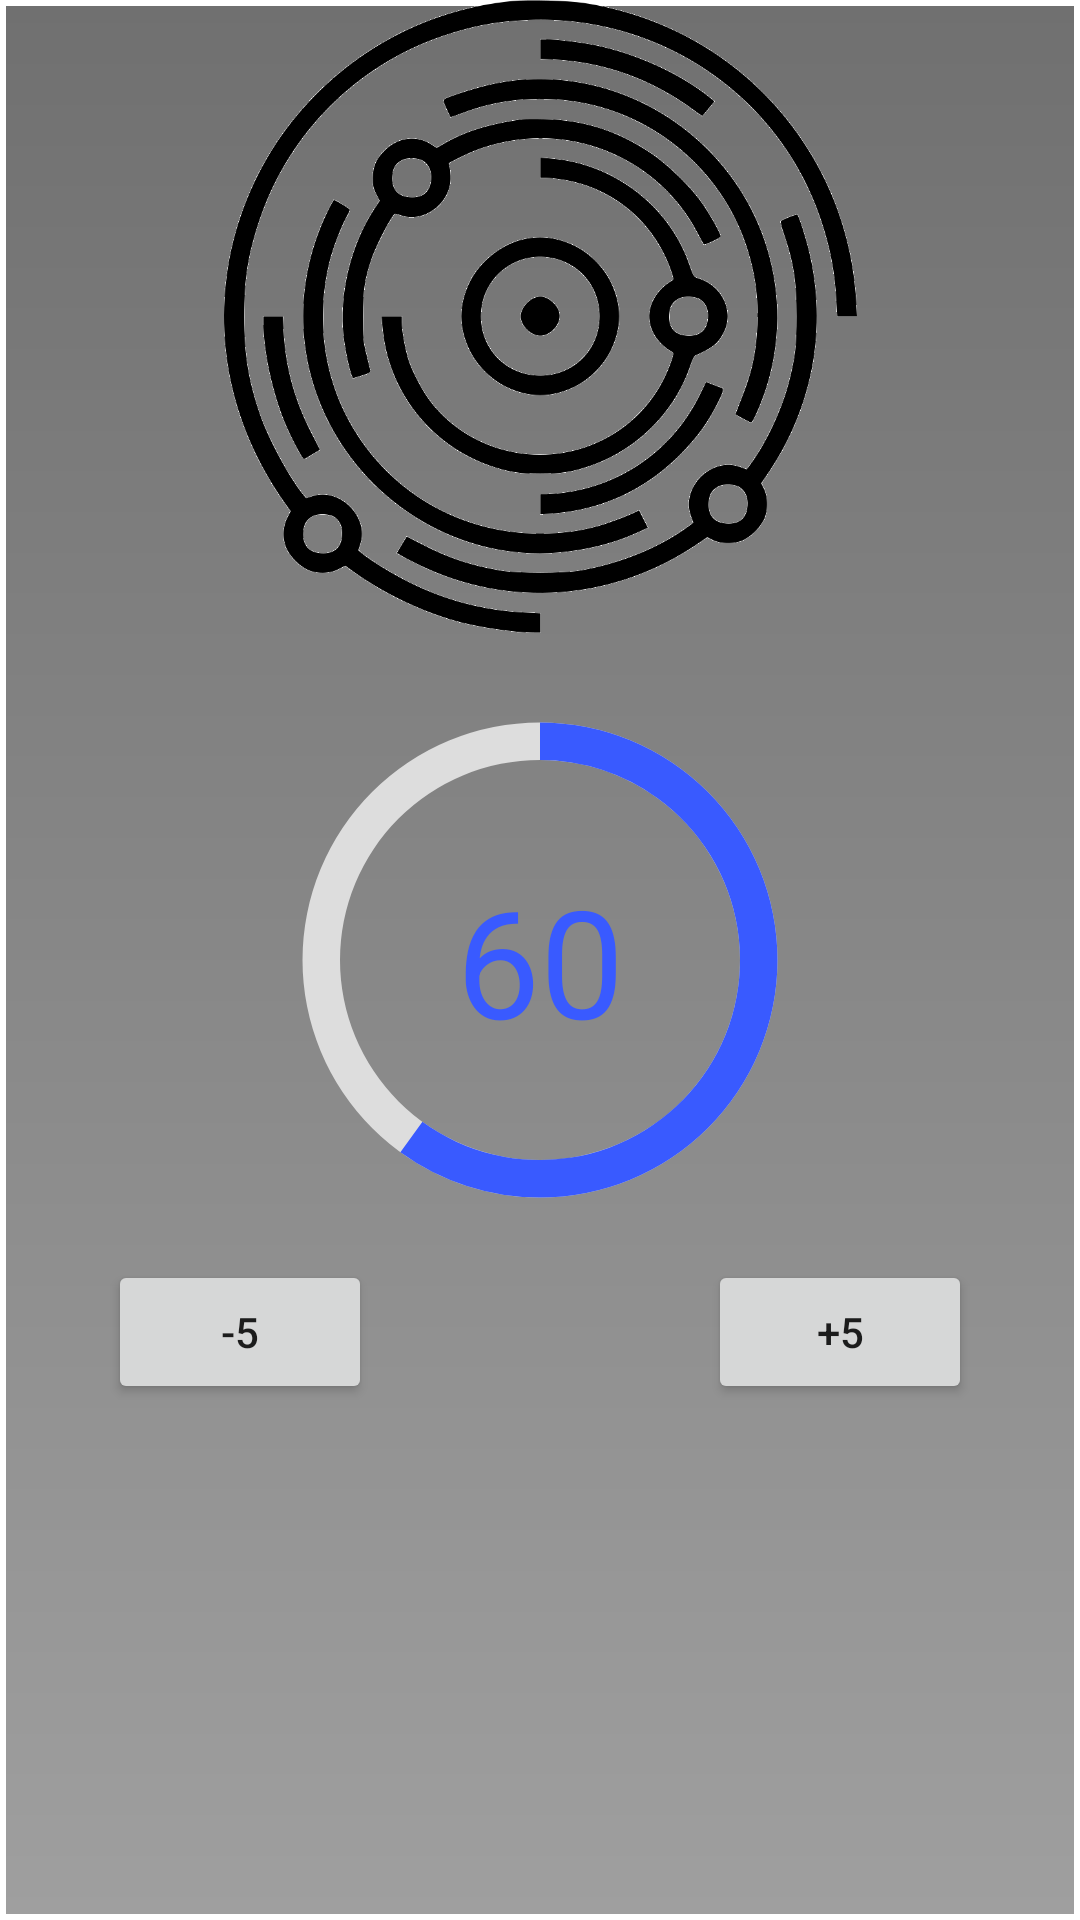

Layout XML and referenced resources for this Android screen:
<!-- AndroidManifest.xml: application theme Theme.MyApp -->
<!-- res/layout/splash.xml -->
<?xml version="1.0" encoding="utf-8"?>
<androidx.constraintlayout.widget.ConstraintLayout xmlns:android="http://schemas.android.com/apk/res/android"
    xmlns:app="http://schemas.android.com/apk/res-auto"
    xmlns:tools="http://schemas.android.com/tools"
    android:layout_width="match_parent"
    android:layout_height="match_parent"
    android:background="@drawable/background_grey_gradient">

    <androidx.appcompat.widget.AppCompatImageView
        android:id="@+id/appCompatImageView"
        android:layout_width="match_parent"
        android:layout_height="wrap_content"
        android:layout_gravity="top"
        android:src="@drawable/splash_logo"
        app:layout_constraintTop_toTopOf="parent"
        tools:layout_editor_absoluteX="-16dp" />

    <androidx.core.widget.ContentLoadingProgressBar
        android:id="@+id/progress_bar"
        android:layout_width="200dp"
        android:layout_height="200dp"
        android:indeterminateOnly="false"
        android:progress="60"
        android:progressDrawable="@drawable/progress_bar_back_layer"
        app:layout_constraintBottom_toBottomOf="parent"
        app:layout_constraintEnd_toEndOf="parent"
        app:layout_constraintStart_toStartOf="parent"
        app:layout_constraintTop_toTopOf="@+id/appCompatImageView" />

    <androidx.appcompat.widget.AppCompatTextView
        android:id="@+id/progress_bar_text_view"
        android:layout_width="wrap_content"
        android:layout_height="wrap_content"
        android:text="60"
        android:textAppearance="@style/TextAppearance.AppCompat.Large"
        android:textColor="@color/button_blue"
        android:textSize="50sp"
        app:layout_constraintBottom_toBottomOf="parent"
        app:layout_constraintEnd_toEndOf="parent"
        app:layout_constraintStart_toStartOf="parent"
        app:layout_constraintTop_toTopOf="@+id/appCompatImageView" />

    <androidx.appcompat.widget.AppCompatButton
        android:id="@+id/button_decr"
        android:layout_width="wrap_content"
        android:layout_height="wrap_content"
        android:onClick="button_decr_listener"
        android:text="@string/__5"
        app:layout_constraintEnd_toStartOf="@+id/progress_bar"
        app:layout_constraintStart_toStartOf="@+id/progress_bar"
        app:layout_constraintTop_toBottomOf="@+id/progress_bar" />

    <androidx.appcompat.widget.AppCompatButton
        android:id="@+id/button_incr"
        android:layout_width="wrap_content"
        android:layout_height="wrap_content"
        android:onClick="button_incr_listener"
        android:text="@string/_5"
        app:layout_constraintEnd_toEndOf="@+id/progress_bar"
        app:layout_constraintStart_toEndOf="@+id/progress_bar"
        app:layout_constraintTop_toBottomOf="@+id/progress_bar" />
</androidx.constraintlayout.widget.ConstraintLayout>
<!-- resources referenced by this layout -->
<resources>
  <color name="button_blue">#395AFF</color>
  <!-- drawable background_grey_gradient (drawable) -->
  <?xml version="1.0" encoding="utf-8"?>
  <shape android:shape="rectangle"
      xmlns:android="http://schemas.android.com/apk/res/android"
      >
      <gradient android:startColor="@color/background_lite_grey"
          android:endColor="@color/background_grey"
          android:angle="90"/>
      <stroke android:width="2dp" android:color="@color/white"/>
  </shape>
  <!-- drawable progress_bar_back_layer (drawable) -->
  <?xml version="1.0" encoding="utf-8"?>
  <layer-list xmlns:android="http://schemas.android.com/apk/res/android">
      <item>
          <shape
              android:shape="ring"
              android:thicknessRatio="16"
              android:useLevel="false">
              <solid android:color="#DDD"/>
          </shape>
      </item>
      <item>
          <rotate
              android:fromDegrees="270"
              android:toDegrees="270">
              <shape
                  android:shape="ring"
                  android:thicknessRatio="16"
                  android:useLevel="true">
                  <solid android:color="@color/button_blue" />
              </shape>
          </rotate>
      </item>
  </layer-list>
  <!-- drawable splash_logo: png bitmap (drawable-hdpi, 59461 bytes) -->
  <string name="_5">+5</string>
  <string name="__5">-5</string>
  <style name="Theme.MyApp" parent="Theme.AppCompat.Light.NoActionBar">
          
          <item name="colorPrimary">@color/purple_500</item>
          <item name="colorPrimaryDark">@color/purple_700</item>
          <item name="colorAccent">@color/teal_200</item>
          <item name="theme">@style/Theme.AppCompat.DayNight.NoActionBar</item>
          
      </style>
  <color name="background_lite_grey">#9F9F9F</color>
  <color name="background_grey">#707070</color>
  <color name="white">#FFFFFFFF</color>
  <color name="purple_500">#FF6200EE</color>
  <color name="purple_700">#FF3700B3</color>
  <color name="teal_200">#FF03DAC5</color>
</resources>
